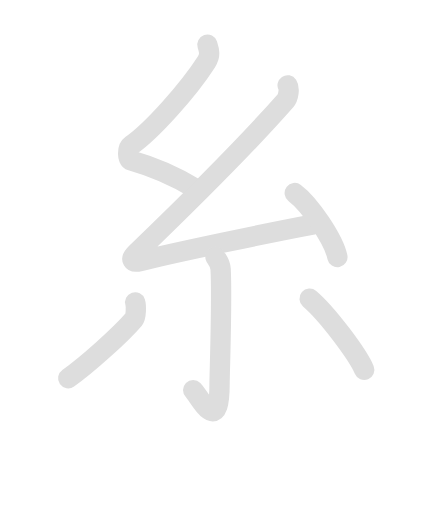
t = 0.00 s
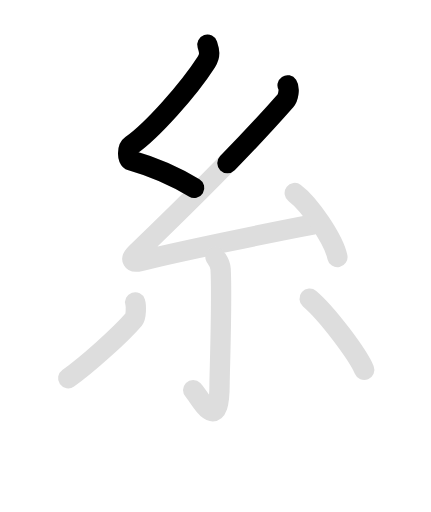
t = 1.60 s
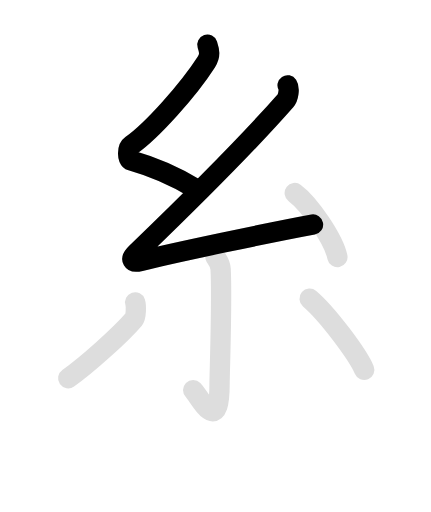
t = 3.20 s
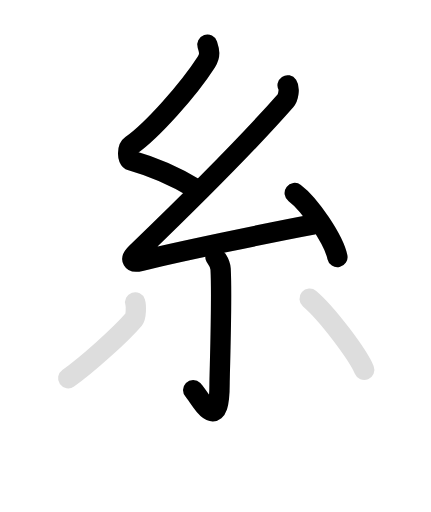
t = 4.73 s
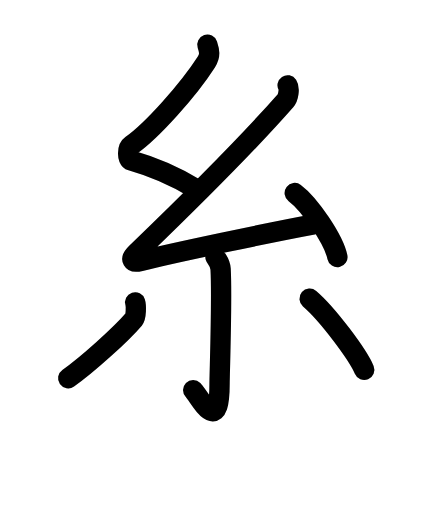
t = 6.65 s
t = 8.10 s: frame unchanged from t = 6.65 s, image omitted

The animated SVG that drew these frames (rendered in a browser with its animation timeline set to each time). Animation: 12 SMIL elements (animate=7,set=5); one cycle of 8.10 s, repeats indefinitely.

<svg id="kvg-07cf8-Kaisho" class="kanjivg" viewBox="0 0 106 126" width="106" height="126" xmlns="http://www.w3.org/2000/svg" xmlns:xlink="http://www.w3.org/1999/xlink" xml:space="preserve" version="1.1" baseProfile="full"><defs><style type="text/css">path.black{fill:none;stroke:black;stroke-width:5;stroke-linecap:round;stroke-linejoin:round;}path.grey{fill:none;stroke:#ddd;stroke-width:5;stroke-linecap:round;stroke-linejoin:round;}path.stroke{fill:none;stroke:black;stroke-width:5;stroke-linecap:round;stroke-linejoin:round;}text{font-size:16px;font-family:Segoe UI Symbol,Cambria Math,DejaVu Sans,Symbola,Quivira,STIX,Code2000;-webkit-touch-callout:none;cursor:pointer;-webkit-user-select:none;-khtml-user-select:none;-moz-user-select:none;-ms-user-select:none;user-select: none;}text:hover{color:#777;}#reset{font-weight:bold;}</style><marker id="markerStart" markerWidth="8" markerHeight="8" style="overflow:visible;"><circle cx="0" cy="0" r="1.5" style="stroke:none;fill:red;fill-opacity:0.5;"/></marker><marker id="markerEnd" style="overflow:visible;"><circle cx="0" cy="0" r="0.8" style="stroke:none;fill:blue;fill-opacity:0.5;"><animate attributeName="opacity" from="1" to="0" dur="3s" repeatCount="indefinite" /></circle></marker></defs><path d="M51,11c0.5,1.5,0.78,2.65-0.25,4.25c-4.5,7-13.5,17-18.5,20.5c-1.02,0.72-0.99,3.47,0,3.75c5.25,1.5,11,4,15.5,6.75" class="grey" /><path d="M70.75,21c0.5,0.75,0.2,2.95-0.5,3.75C59.5,37,47.25,49,33.5,62.25c-1.66,1.6-1,2.5,1,2c8.36-2.09,31.75-7,42.5-9" class="grey" /><path d="M72.5,47.5c3.71,2.78,9.57,11.43,10.5,15.75" class="grey" /><path d="M53,63.25c0.09,0.26,1.17,1.35,1.26,2.99C54.66,74.14,54,91.81,54,94.5c0,13.25-5,3-6.5,1.5" class="grey" /><path d="M33.23,74.41c0.27,0.82,0.23,3.53-0.27,4.12c-3.3,3.85-11.54,11.27-16.21,14.56" class="grey" /><path d="M76.16,73.5c4.38,3.75,11.88,13.75,13.44,17.5" class="grey" /><path d="M51,11c0.5,1.5,0.78,2.65-0.25,4.25c-4.5,7-13.5,17-18.5,20.5c-1.02,0.72-0.99,3.47,0,3.75c5.25,1.5,11,4,15.5,6.75" class="stroke" stroke-dasharray="150"><animate attributeName="stroke-dashoffset" from="150" to="0" dur="1.8s" begin="0.0s" fill="freeze" /></path><path d="M70.75,21c0.5,0.75,0.2,2.95-0.5,3.75C59.5,37,47.25,49,33.5,62.25c-1.66,1.6-1,2.5,1,2c8.36-2.09,31.75-7,42.5-9" class="stroke" stroke-dasharray="150"><set attributeName="opacity" to="0" dur="1.3s" /><animate attributeName="stroke-dashoffset" from="150" to="0" dur="1.8s" begin="1.3s" fill="freeze" /></path><path d="M72.5,47.5c3.71,2.78,9.57,11.43,10.5,15.75" class="stroke" stroke-dasharray="150"><set attributeName="opacity" to="0" dur="3.2s" /><animate attributeName="stroke-dashoffset" from="150" to="0" dur="1.8s" begin="3.2s" fill="freeze" /></path><path d="M53,63.25c0.09,0.26,1.17,1.35,1.26,2.99C54.66,74.14,54,91.81,54,94.5c0,13.25-5,3-6.5,1.5" class="stroke" stroke-dasharray="150"><set attributeName="opacity" to="0" dur="4.1000000000000005s" /><animate attributeName="stroke-dashoffset" from="150" to="0" dur="1.8s" begin="4.1000000000000005s" fill="freeze" /></path><path d="M33.23,74.41c0.27,0.82,0.23,3.53-0.27,4.12c-3.3,3.85-11.54,11.27-16.21,14.56" class="stroke" stroke-dasharray="150"><set attributeName="opacity" to="0" dur="5.300000000000001s" /><animate attributeName="stroke-dashoffset" from="150" to="0" dur="1.8s" begin="5.300000000000001s" fill="freeze" /></path><path d="M76.16,73.5c4.38,3.75,11.88,13.75,13.44,17.5" class="stroke" stroke-dasharray="150"><set attributeName="opacity" to="0" dur="6.300000000000001s" /><animate attributeName="stroke-dashoffset" from="150" to="0" dur="1.8s" begin="6.300000000000001s" fill="freeze" /></path></svg>
